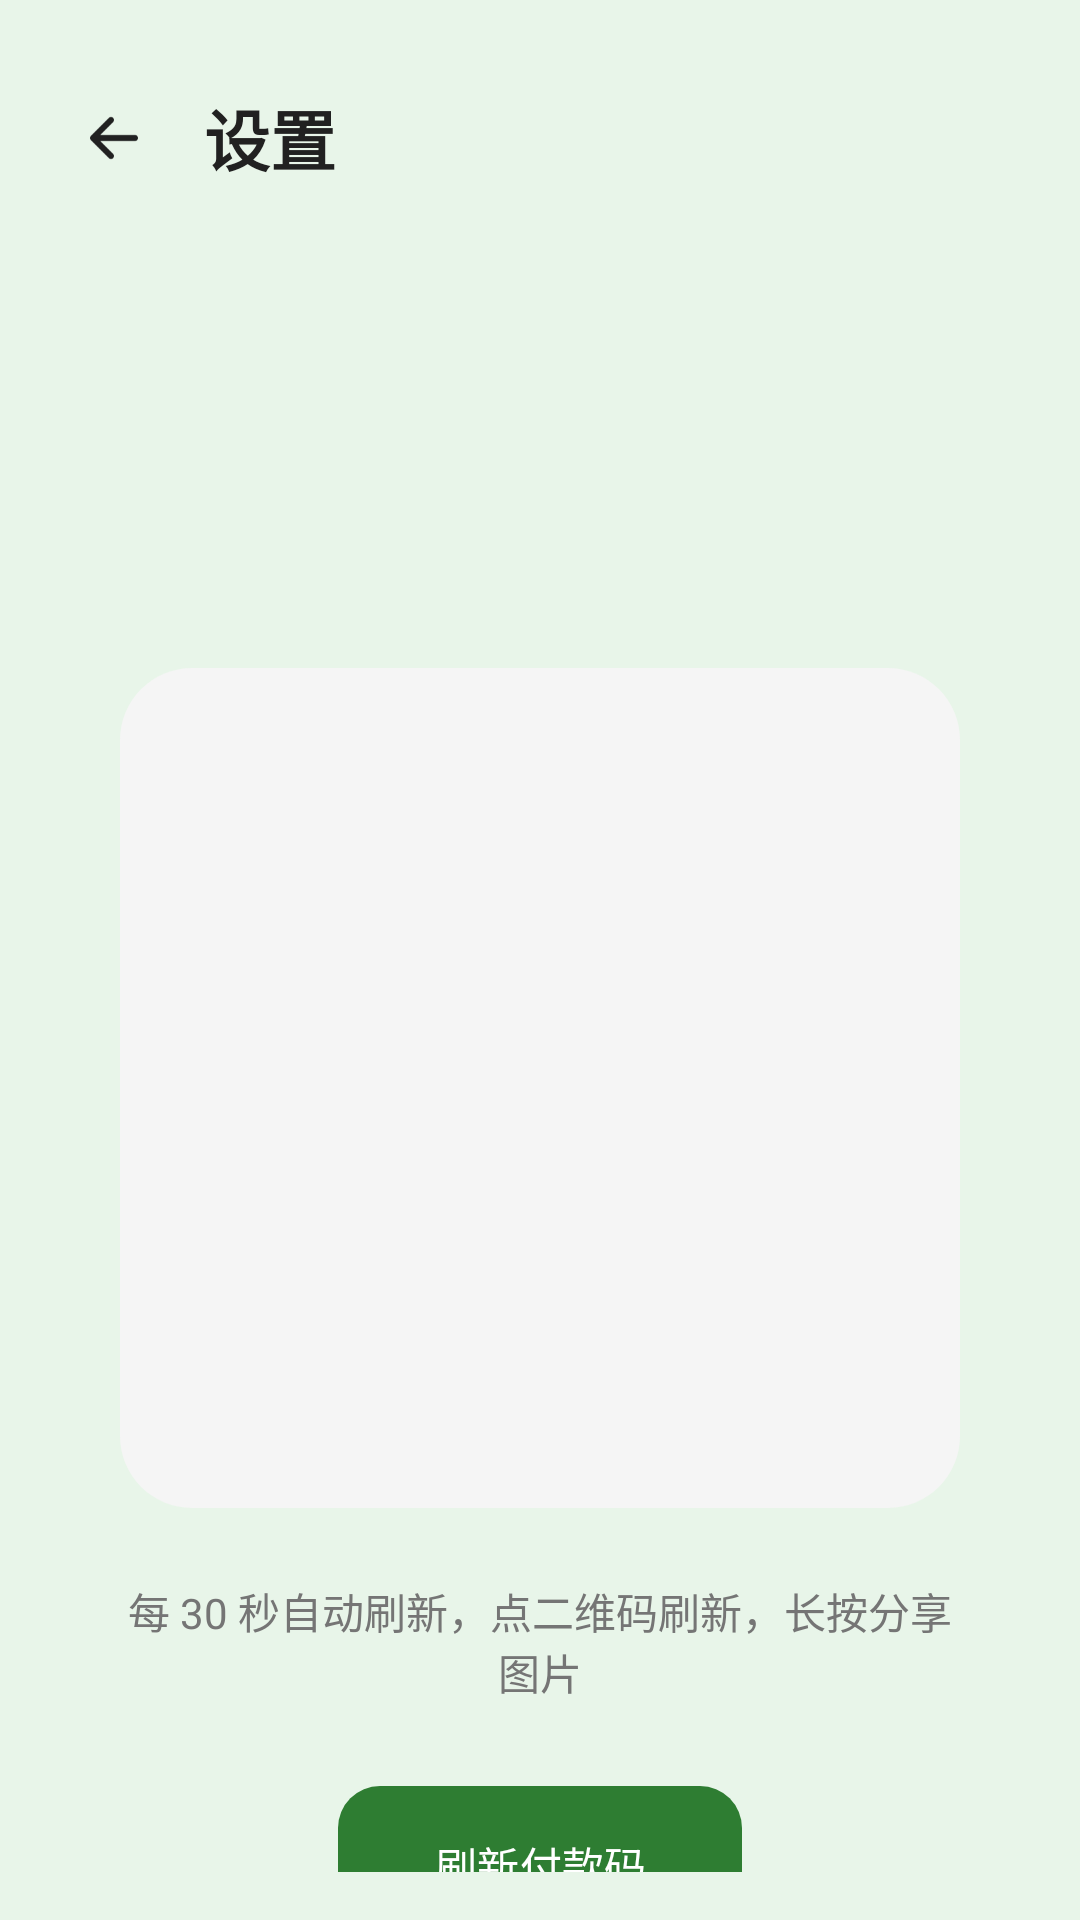

The Android layout XML behind this screen, and the referenced resources:
<!-- AndroidManifest.xml: activity theme Theme.PayCard.Pay -->
<!-- res/layout/activity_pay.xml -->
<?xml version="1.0" encoding="utf-8"?>
<LinearLayout xmlns:android="http://schemas.android.com/apk/res/android"
    xmlns:app="http://schemas.android.com/apk/res-auto"
    xmlns:tools="http://schemas.android.com/tools"
    android:layout_width="match_parent"
    android:layout_height="match_parent"
    android:orientation="vertical"
    android:padding="16dp">

    <include
        android:id="@+id/topbar"
        layout="@layout/view_topbar"
        android:layout_width="match_parent"
        android:layout_height="wrap_content"
        android:layout_marginVertical="8dp" />

    <androidx.core.widget.NestedScrollView
        android:id="@+id/payContent"
        android:layout_width="match_parent"
        android:layout_height="0dp"
        android:layout_weight="1"
        android:fillViewport="true">

        <LinearLayout
            android:layout_width="match_parent"
            android:layout_height="wrap_content"
            android:orientation="vertical"
            android:gravity="center_horizontal"
            android:background="@drawable/bg_card"
            android:padding="24dp"
            android:layout_marginTop="8dp">

            <TextView
                android:id="@+id/payName"
                android:layout_width="wrap_content"
                android:layout_height="wrap_content"
                android:layout_marginTop="24dp"
                tools:text="姓名"
                android:textColor="@color/text_dark"
                android:textSize="24sp"
                android:textStyle="bold" />

            <TextView
                android:id="@+id/payBalance"
                android:layout_width="wrap_content"
                android:layout_height="wrap_content"
                android:layout_marginTop="6dp"
                android:textColor="@color/text_hint"
                android:textSize="15sp" />

            <androidx.constraintlayout.widget.ConstraintLayout
                android:layout_width="match_parent"
                android:layout_height="wrap_content"
                android:layout_marginTop="32dp">

                <FrameLayout
                    android:id="@+id/payQrBlock"
                    android:layout_width="0dp"
                    android:layout_height="0dp"
                    android:background="@drawable/bg_qr_block"
                    android:padding="24dp"
                    app:layout_constraintDimensionRatio="1:1"
                    app:layout_constraintWidth_max="300dp"
                    app:layout_constraintTop_toTopOf="parent"
                    app:layout_constraintBottom_toBottomOf="parent"
                    app:layout_constraintStart_toStartOf="parent"
                    app:layout_constraintEnd_toEndOf="parent">

                    <ImageView
                        android:id="@+id/payQr"
                        android:layout_width="match_parent"
                        android:layout_height="match_parent"
                        android:scaleType="fitCenter"
                        android:contentDescription="@string/cd_qr" />
                </FrameLayout>
            </androidx.constraintlayout.widget.ConstraintLayout>

            <TextView
                android:id="@+id/payHint"
                android:layout_width="wrap_content"
                android:layout_height="wrap_content"
                android:layout_marginTop="24dp"
                android:text="@string/pay_auto_refresh"
                android:textColor="@color/text_hint"
                android:textSize="14sp"
                android:gravity="center" />

            <Button
                android:id="@+id/payRefresh"
                android:layout_width="wrap_content"
                android:layout_height="wrap_content"
                android:layout_marginTop="28dp"
                android:text="@string/pay_refresh_button"
                android:textColor="@color/on_primary"
                android:background="@drawable/bg_button"
                android:stateListAnimator="@null"
                android:paddingHorizontal="32dp"
                android:paddingVertical="12dp" />
        </LinearLayout>
    </androidx.core.widget.NestedScrollView>
</LinearLayout>
<!-- res/layout/view_topbar.xml (included above) -->
<?xml version="1.0" encoding="utf-8"?>
<LinearLayout xmlns:android="http://schemas.android.com/apk/res/android"
    xmlns:tools="http://schemas.android.com/tools"
    android:layout_width="match_parent"
    android:layout_height="wrap_content"
    android:orientation="horizontal"
    android:gravity="center_vertical">

    <ImageButton
        android:id="@+id/btnBack"
        android:layout_width="44dp"
        android:layout_height="44dp"
        android:background="@drawable/bg_icon_button"
        android:padding="10dp"
        android:src="@drawable/ic_arrow_back"
        android:contentDescription="@string/cd_back" />

    <TextView
        android:id="@+id/topbarTitle"
        android:layout_width="0dp"
        android:layout_height="wrap_content"
        android:layout_weight="1"
        android:layout_marginStart="8dp"
        tools:text="@string/settings_title"
        android:textColor="@color/text_dark"
        android:textSize="22sp"
        android:textStyle="bold" />
</LinearLayout>
<!-- resources referenced by this layout -->
<resources>
  <color name="on_primary">#FFFFFF</color>
  <color name="text_dark">#212121</color>
  <color name="text_hint">#757575</color>
  <!-- drawable bg_button (drawable) -->
  <?xml version="1.0" encoding="utf-8"?>
  <ripple xmlns:android="http://schemas.android.com/apk/res/android"
      android:color="?attr/colorSecondary">
      <item>
          <shape android:shape="rectangle">
              <solid android:color="?attr/colorPrimary" />
              <corners android:radius="14dp" />
          </shape>
      </item>
  </ripple>
  <!-- drawable bg_icon_button (drawable) -->
  <?xml version="1.0" encoding="utf-8"?>
  <ripple xmlns:android="http://schemas.android.com/apk/res/android"
      android:color="?attr/colorSecondary">
      <item android:id="@android:id/mask">
          <shape android:shape="oval">
              <solid android:color="?attr/colorSecondary" />
          </shape>
      </item>
  </ripple>
  <!-- drawable bg_qr_block (drawable) -->
  <?xml version="1.0" encoding="utf-8"?>
  <shape xmlns:android="http://schemas.android.com/apk/res/android"
      android:shape="rectangle">
      <solid android:color="@color/qr_block" />
      <corners android:radius="24dp" />
  </shape>
  <!-- drawable ic_arrow_back (drawable) -->
  <vector xmlns:android="http://schemas.android.com/apk/res/android"
      android:width="24dp"
      android:height="24dp"
      android:viewportWidth="24"
      android:viewportHeight="24"
      android:tint="@color/text_dark">
      <path
          android:fillColor="#00000000"
          android:strokeColor="@color/text_dark"
          android:strokeWidth="2"
          android:strokeLineCap="round"
          android:strokeLineJoin="round"
          android:pathData="M5,12l14,0 M5,12l6,6 M5,12l6,-6" />
  </vector>
  <string name="cd_back">返回主页</string>
  <string name="cd_qr">付款码</string>
  <string name="pay_auto_refresh">每 30 秒自动刷新，点二维码刷新，长按分享图片</string>
  <string name="pay_refresh_button">刷新付款码</string>
  <string name="settings_title">设置</string>
  <style name="Theme.PayCard.Pay" parent="Theme.PayCard">
          <item name="android:windowBackground">?attr/colorScreenBg</item>
      </style>
  <color name="qr_block">#F5F5F5</color>
  <color name="primary">#2E7D32</color>
  <color name="primary_dark">#1B5E20</color>
  <color name="accent">#66BB6A</color>
  <color name="surface">#FFFFFF</color>
  <color name="outline">#E0E0E0</color>
  <color name="name_bar">#2E7D32</color>
  <color name="screen_bg">#E8F5E9</color>
  <style name="ThemeOverlay.PayCard.Dialog" parent="ThemeOverlay.Material3.MaterialAlertDialog">
          <item name="dialogCornerRadius">24dp</item>
          <item name="colorSurface">@color/surface</item>
          <item name="colorOnSurface">@color/text_dark</item>
      </style>
  <style name="Animation.PayCard.Activity" parent="@android:style/Animation.Activity">
          <item name="android:activityOpenEnterAnimation">@anim/slide_in_right</item>
          <item name="android:activityOpenExitAnimation">@anim/fade_out</item>
          <item name="android:activityCloseEnterAnimation">@anim/fade_in</item>
          <item name="android:activityCloseExitAnimation">@anim/slide_out_right</item>
      </style>
</resources>
